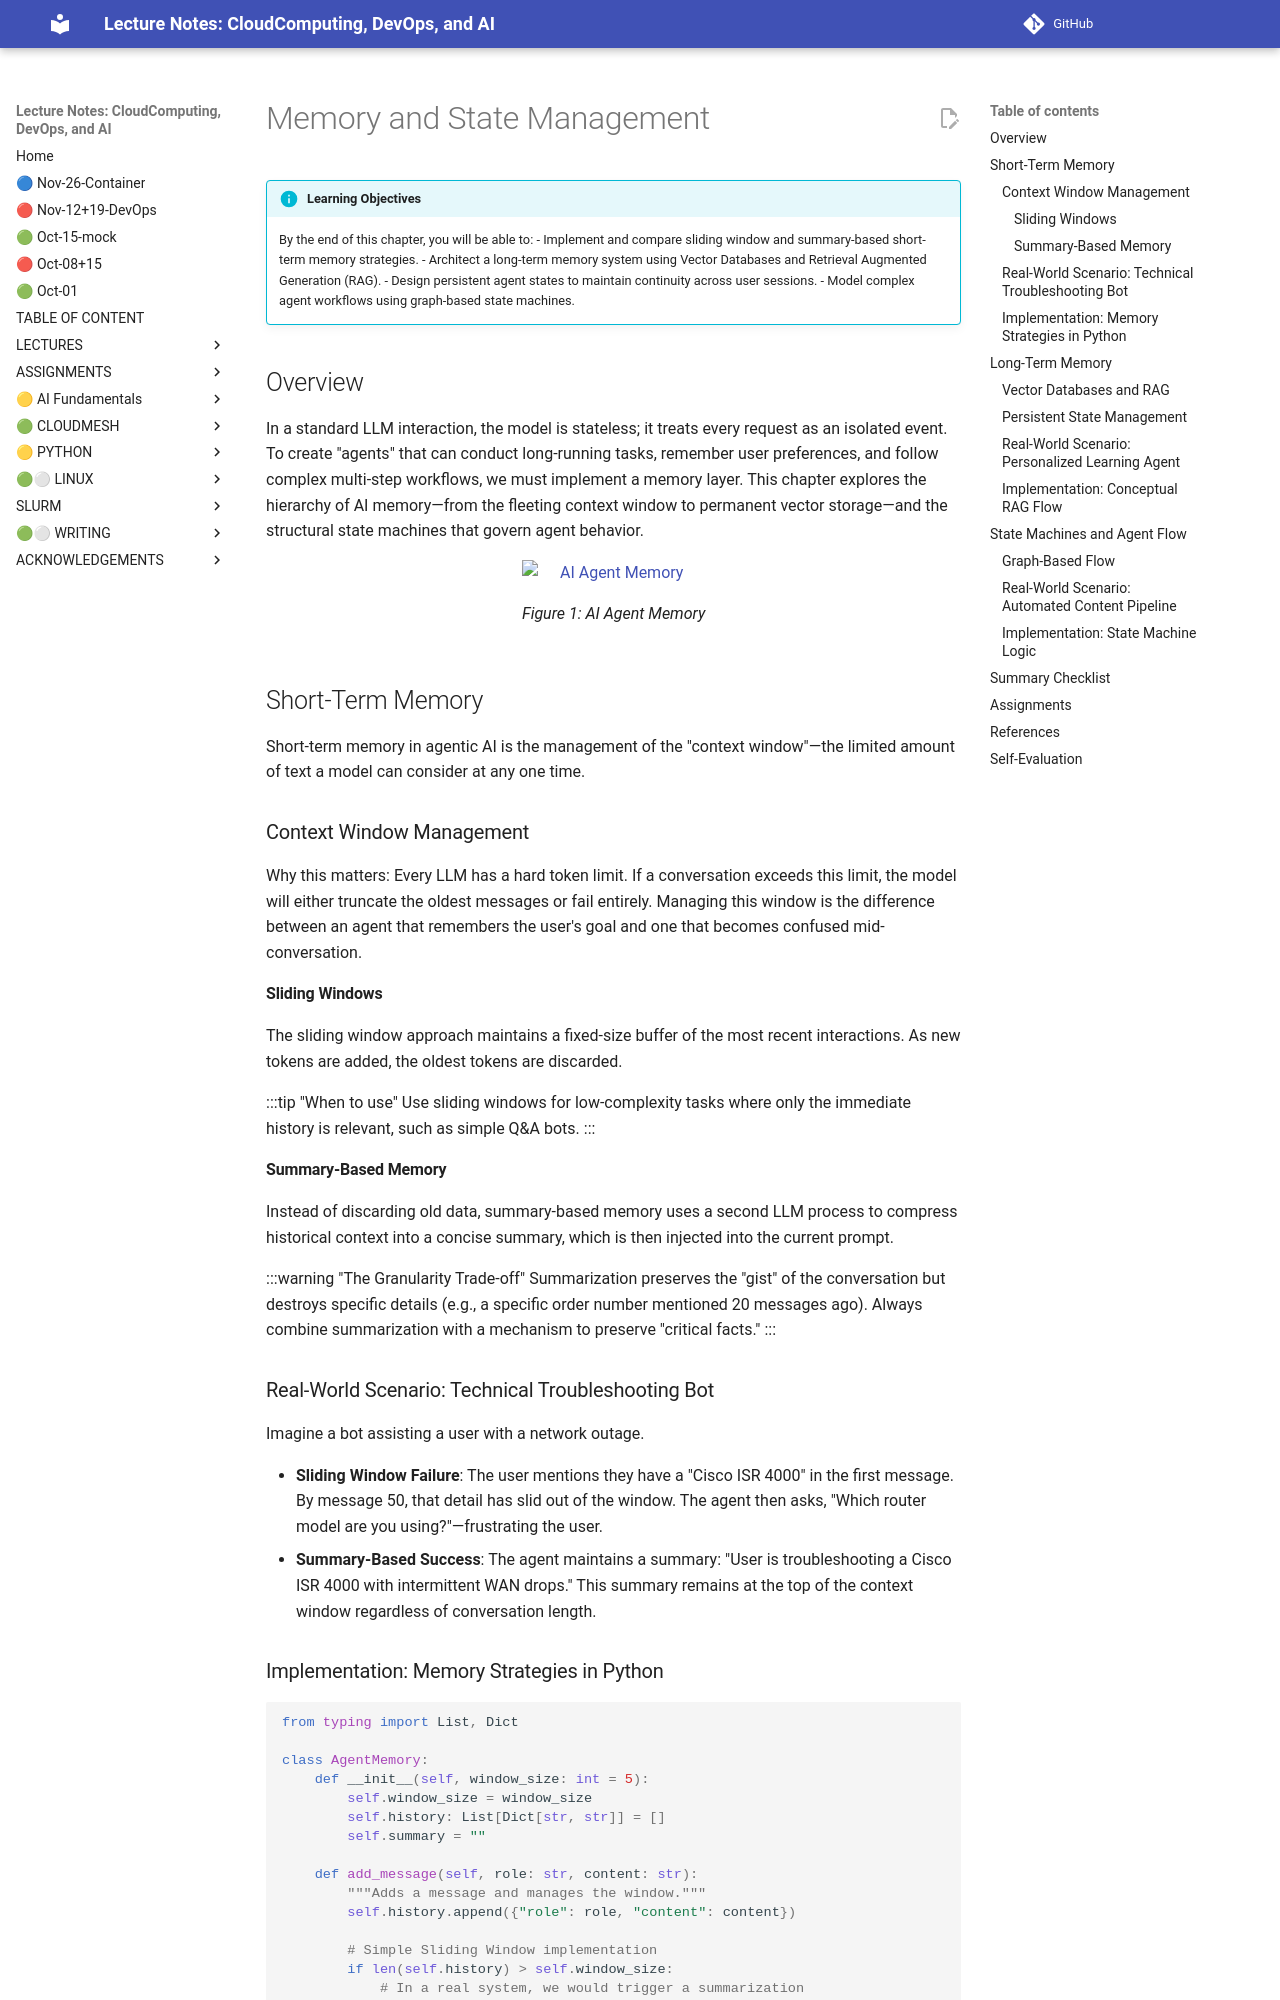

repository: cloudmesh-ai/cloudmesh-ai-lecture · page: section/agentic-ai/memory-chapter/index.html · generator: mkdocs

# Memory and State Management

!!! info "Learning Objectives"
    By the end of this chapter, you will be able to:
    - Implement and compare sliding window and summary-based short-term memory strategies.
    - Architect a long-term memory system using Vector Databases and Retrieval Augmented Generation (RAG).
    - Design persistent agent states to maintain continuity across user sessions.
    - Model complex agent workflows using graph-based state machines.

## Overview

In a standard LLM interaction, the model is stateless; it treats every request as an isolated event. To create "agents" that can conduct long-running tasks, remember user preferences, and follow complex multi-step workflows, we must implement a memory layer. This chapter explores the hierarchy of AI memory—from the fleeting context window to permanent vector storage—and the structural state machines that govern agent behavior.

![AI Agent Memory](images/ai-agent-memory.jpg)

## Short-Term Memory

Short-term memory in agentic AI is the management of the "context window"—the limited amount of text a model can consider at any one time.

### Context Window Management

Why this matters: Every LLM has a hard token limit. If a conversation exceeds this limit, the model will either truncate the oldest messages or fail entirely. Managing this window is the difference between an agent that remembers the user's goal and one that becomes confused mid-conversation.

#### Sliding Windows

The sliding window approach maintains a fixed-size buffer of the most recent interactions. As new tokens are added, the oldest tokens are discarded.

:::tip "When to use"
Use sliding windows for low-complexity tasks where only the immediate history is relevant, such as simple Q&A bots.
:::

#### Summary-Based Memory

Instead of discarding old data, summary-based memory uses a second LLM process to compress historical context into a concise summary, which is then injected into the current prompt.

:::warning "The Granularity Trade-off"
Summarization preserves the "gist" of the conversation but destroys specific details (e.g., a specific order number mentioned 20 messages ago). Always combine summarization with a mechanism to preserve "critical facts."
:::

### Real-World Scenario: Technical Troubleshooting Bot

Imagine a bot assisting a user with a network outage.

- **Sliding Window Failure**: The user mentions they have a "Cisco ISR 4000" in the first message. By message 50, that detail has slid out of the window. The agent then asks, "Which router model are you using?"—frustrating the user.
- **Summary-Based Success**: The agent maintains a summary: "User is troubleshooting a Cisco ISR 4000 with intermittent WAN drops." This summary remains at the top of the context window regardless of conversation length.
